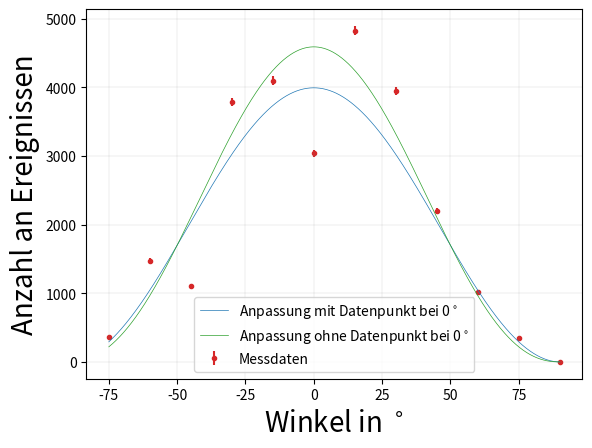

Generate this figure with matplotlib:
#!/usr/bin/env python3
# -*- coding: utf-8 -*-
"""
Created June 2021

[redacted]
"""

import numpy as np
import matplotlib.pyplot as plt
from scipy.optimize import curve_fit

def func(x, a, n): #definiere Winkelverteilung
    return a*np.power(np.cos(np.radians(x)), n)

#Bestimme zunaechst die Winkel zum Zenit:
#1-13: 15 Grad
#2-14: 30 Grad
#3-15: 45 Grad
#4-16: 60 Grad
#5-17: 75 Grad
#6-18: 90 Grad
#7-19: -75 Grad
#8-20: -60 Grad
#9-21: -45 Grad
#10-22: -30 Grad
#11-23: -15 Grad
#12-24: 0 Grad
    

#Bestimme Zaehlraten und entsprechende Winkelwerte
x = np.array([-75, -60, -45, -30, -15, 0, 15, 30, 45, 60, 75, 90])
y = np.array([357, 1470, 1102, 3785, 4100, 3038, 4828, 3947, 2196, 1022, 350, 1])
y_err = np.sqrt(y) #Fehler durch Wurzel erhalten

#Anpassung an Kosinus hoch n Funktion
guess = np.array([4800, 2])

popt, pcov = curve_fit(func, x, y, p0=guess, sigma=y_err, absolute_sigma=True)

#Gebe Fit-Parameter aus
print("Parameter mit Beruecksichtigung des 0 Grad Datenpunkts")
print(popt)
print(np.sqrt(pcov[0][0]))
print(np.sqrt(pcov[1][1]))
print("----------")


#Ignoriere Einkerbung bei 0 Grad
xFit = np.array([-75, -60, -45, -30, -15, 15, 30, 45, 60, 75, 90])
yFit = np.array([357, 1470, 1102, 3785, 4100, 4828, 3947, 2196, 1022, 350, 1])
y_errFit = np.sqrt(yFit) #Fehler durch Wurzel erhalten

#Anpassung an Kosinus hoch n Funktion
guessOhneN = np.array([4800, 2])

poptOhneN, pcovOhneN = curve_fit(func, xFit, yFit, p0=guess, sigma=y_errFit, absolute_sigma=True)

#Gebe Fit-Parameter aus
print("Parameter ohne Beruecksichtigung des 0 Grad Datenpunkts")
print(poptOhneN)
print(np.sqrt(pcovOhneN[0][0]))
print(np.sqrt(pcovOhneN[1][1]))
print("----------")

x_plot = np.array([]) #erstelle Array zur genaueren Darstellung der Anpassungsfunktion
for i in range(1651):
    x_plot = np.append(x_plot, i*0.1-75)
    

#Berechnung des Chi-Quadrats mit Datenpunkt  bei  0: nach X =  sum(gemessen-erwartet)^2/erwartet)/N_ges

chi2 = 0
yer = 0

for i in range(len(x)-1):
    yer = func(x[i], popt[0], popt[1])
    chi2 =  chi2 + (y[i] - yer)**2/(yer*26196)



print("Güte mit berücksichtigung von 0 = ", chi2)

chi2 = 0
for i in range(len(xFit)):
    yer = func(x[i], poptOhneN[0], poptOhneN[1])
    chi2 =  chi2 + (yFit[i] - yer)**2/(yer*(26196-3038))

print("Güte ohne berücksichtigung von 0 = ", chi2)
    

#Plotte die Funktion und Anpassung
plt.figure()
plt.grid(color='grey', linestyle='-', linewidth=0.1)
plt.errorbar(x, y, yerr = y_err, xerr= None, color='tab:red', fmt = '.', markersize=6, label = 'Messdaten',zorder=0)
plt.plot(x_plot, func(x_plot, popt[0], popt[1]), color='tab:blue', linewidth = 0.5, label = 'Anpassung mit Datenpunkt bei 0$^\\circ$')
plt.plot(x_plot, func(x_plot, poptOhneN[0], poptOhneN[1]), color='tab:green', linewidth = 0.5, label = 'Anpassung ohne Datenpunkt bei 0$^\\circ$')
plt.legend(loc='best')
plt.xlabel('Winkel in $^\\circ$', fontsize = 20)
plt.ylabel('Anzahl an Ereignissen', fontsize = 20)
plt.savefig('winkelverteilung.png', dpi=1000, bbox_inches = "tight")
plt.show()
